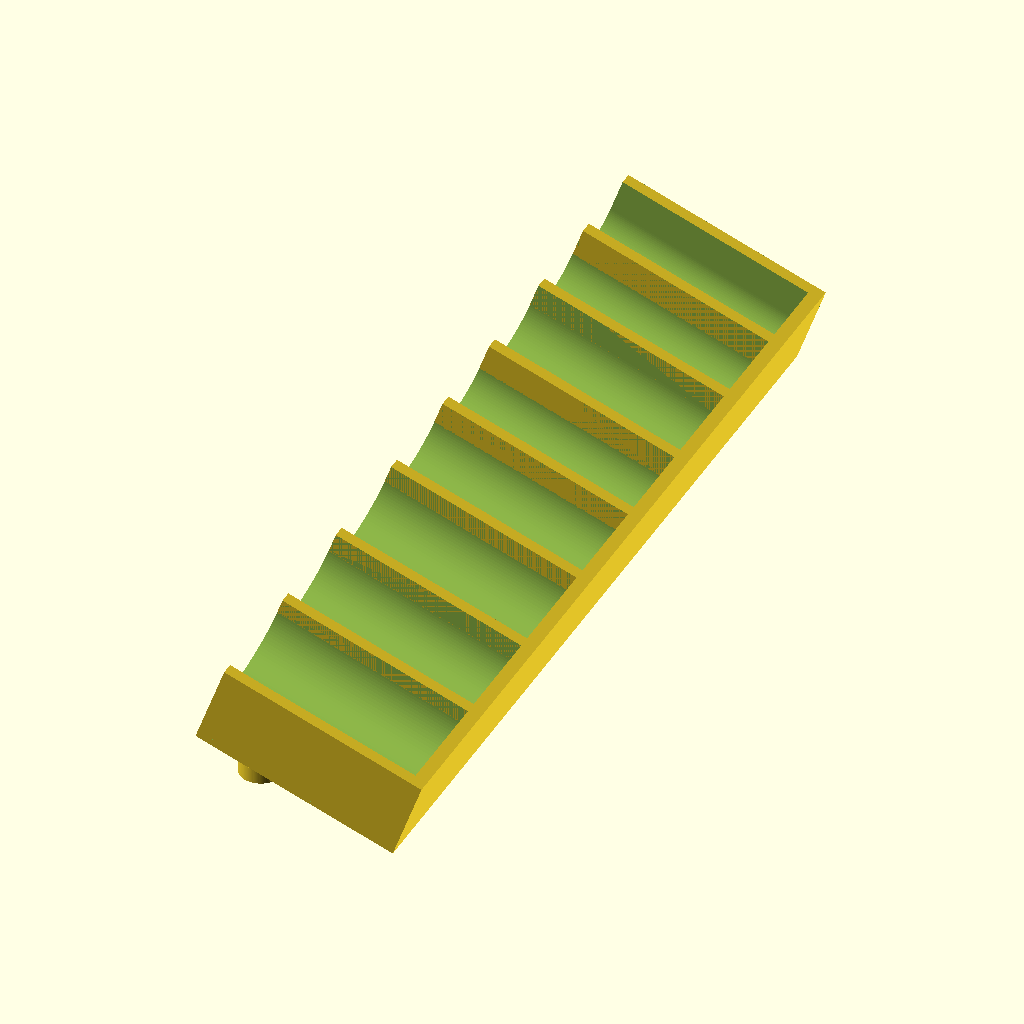
Cell 1: the model at its default parameters.
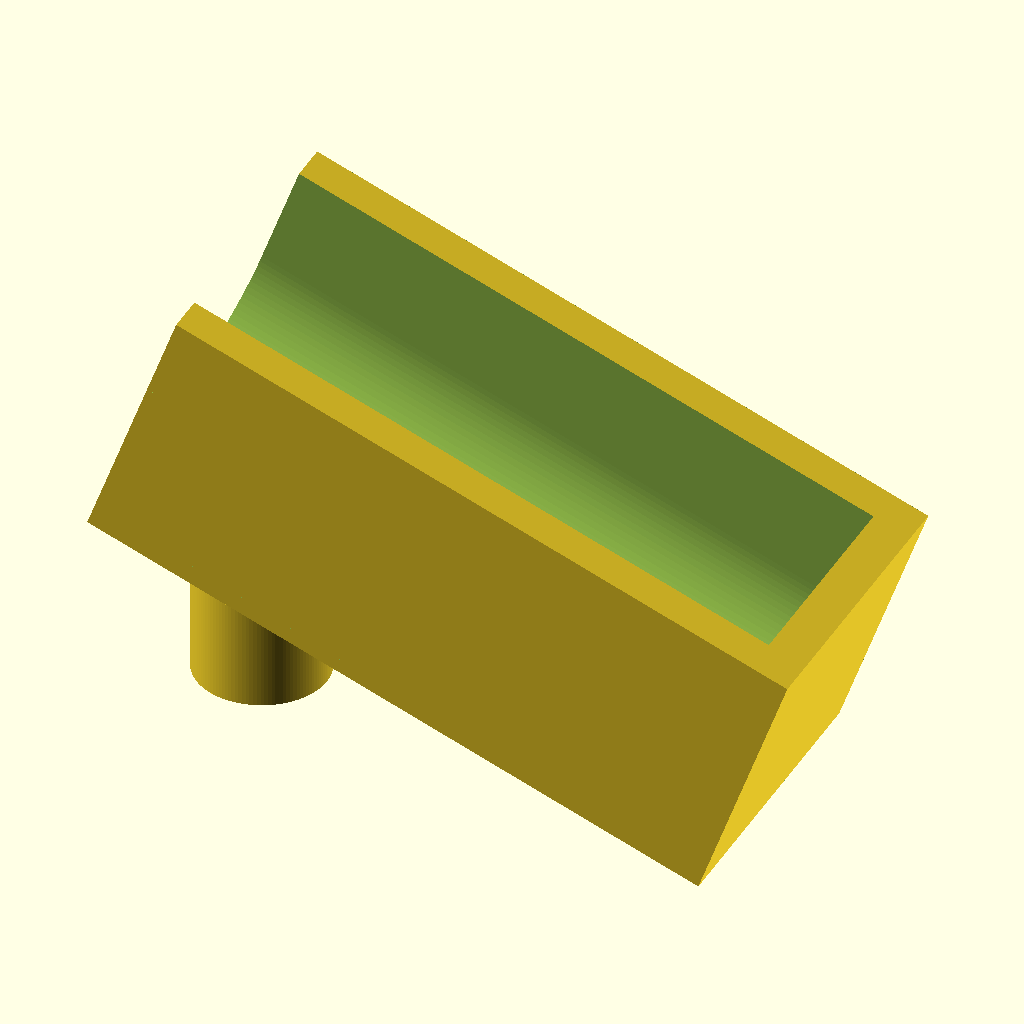
Cell 2 — starting_row set to 8, the other parameters unchanged.
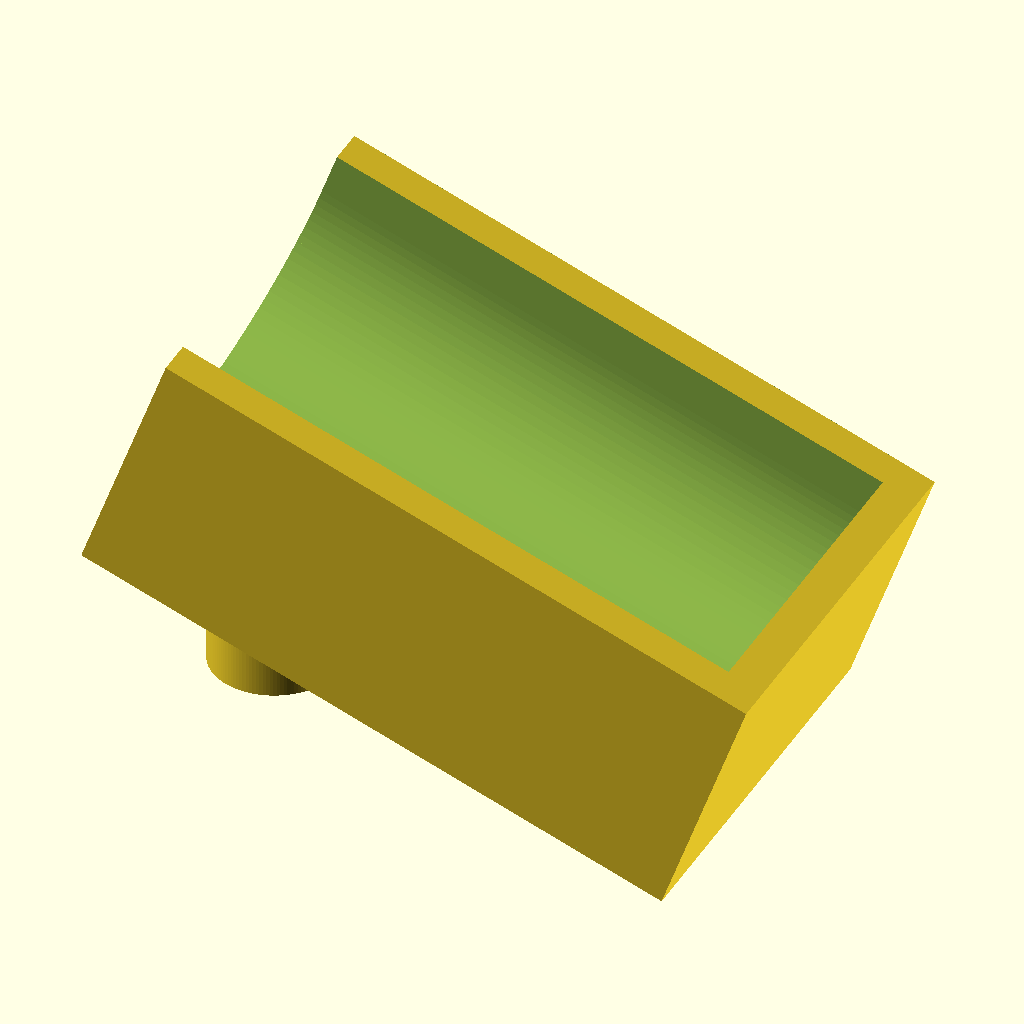
Cell 3 — end_row set to 1, the other parameters unchanged.
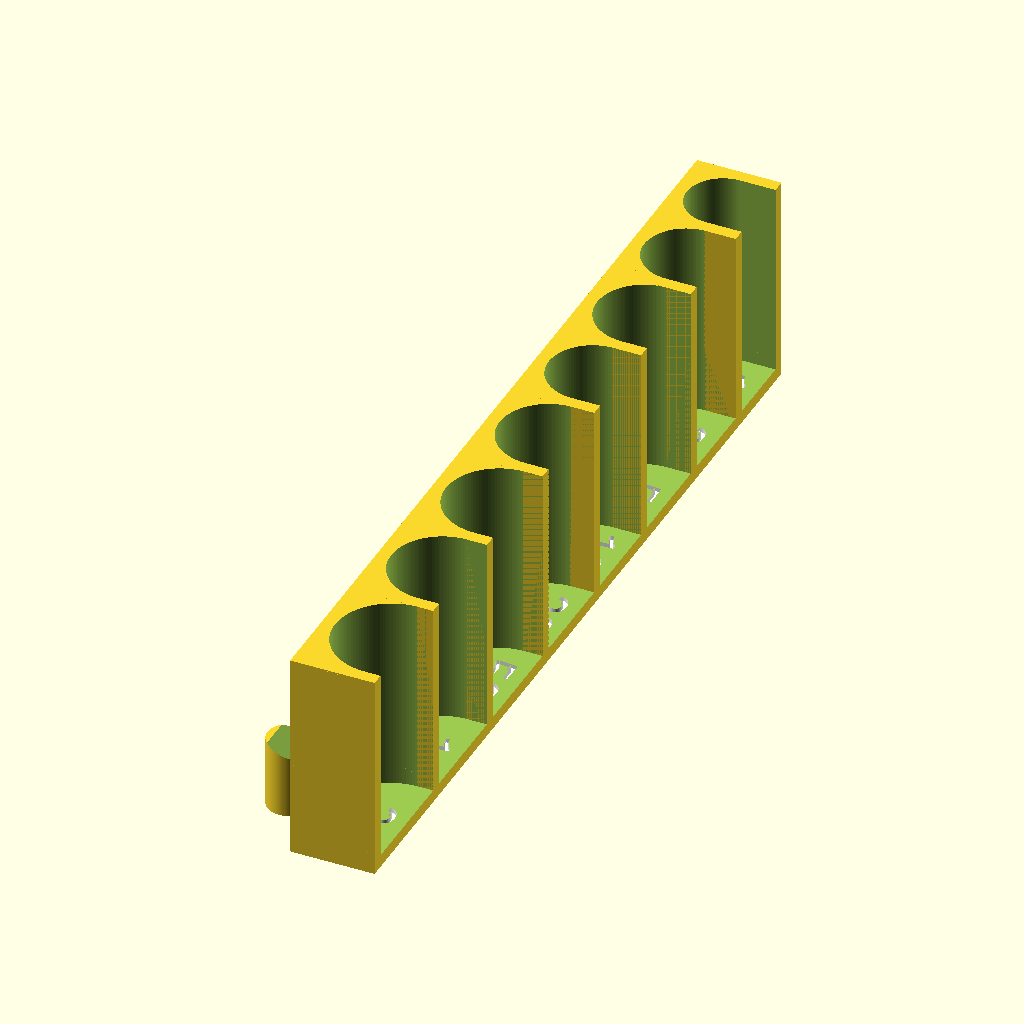
Cell 4 — Preview set to 0, the other parameters unchanged.
All cells are drawn from the same view direction (rotation 55°, 0°, 25°, orthographic, colour scheme Cornfield), but the view is re-fitted for each cell, so position and scale can differ between cells as well as the parameter.
Source of the model, inputs/thingiverse/files/thing-725749/files/coinholderV2.scad:
/*=========================================
Program Name :	Euro Coin Holder
Base Language:		English
Created by   :	Esmarra
Creation Date:	22/01/2015
Rework date entries:
	31/01/2015
	10/03/2015 Fixed trigonometry issue, added extra pillars
	16/03/2015 Upgraded Design to Makerbot Customizer
	20/03/2015 Patched Pillar Radius / some pillars not displaying / box_d issue
	22/03/2015 Started Developing Numbers With next 2015 text() function 
	15/07/2015 Implemented Semi-Modular Coin Selection ( example: Print 1Euro,50Cent,20Cent only )
	13/09/2017 Added Orientation in Display Numbers feature ( Dumb way to do it, but it will do ) <-- Readress if needed
	
Program Objectives:
Observations:
	In pillars() trigonometry rules are inverted due to the angle being 180 - angle
Special Thanks:
=========================================*/

// preview[view:south west, tilt:top diagonal]

// How thick should the outside box be?
box_d = 20 ;
// Printed at 20

// How High should the outside box be?
box_h = 50 ;
// Printed at 50

// Select the Row for the Starting Coin ( 1 = 2Euro)
starting_row = 1 ; // [1:8]
// Goes from 1 - 8 (2Euro to 1Cent)

// Select the Row for the End Coin ( 3 = 50cent )
end_row = 8 ; // [1:8]


// Goes from 0 - 8 (2Euro to 1Cent) Number of rows = number of coins slot Printed at 3 + 3

// Inclination
angle = 70 ;
// Printed at 50 --> best results at 60

// Space Between Coins
wall = 3 ;
// Printed at 3

// Pillar Radius
pillar_r = 5 ;
// Printed at 5

// Pillar Distance from Edge
pillar_distance = 3 ; 
// Distance of pillar to the edge ( x axis only! )

//Printer threshold ( + if coins don't fit )
thr = 1 ;
// Printed at 1

// Preview Mode, Set to OFF when finished Customizing your part
Preview = 1 ; // [0:OFF,1:ON]

// Number's Size
car_size = 10  ;
// ideal 10 ?

// Display Number on Bottom
Display = 1 ; // [0:OFF,1:ON]

// Display Number Orientation
Orientation= 90 ; // [0:Down,90:UP]

/* [Hidden] */

Print = 1 - Preview ;

Debug = 0 ;

// ====	Euro Coins  parameters	====

d_2 = 25.75 + thr ;	 // 2 Euro
d_1 = 23.25 + thr ;	 // 1 Euro
d_05 = 24.25 + thr ;	 // 50 cents
d_02 = 22.25 + thr ;	 //20 cents
d_01 = 19.75 + thr ;	 // 10 cents
d_005 = 21.25 + thr ;	 // 5 cents
d_002 = 18.75 + thr ;	// 2 cents
d_001 = 16.25 + thr ;	// 1 cent


$fn=120;


module full(){										// Creates coin box, acording to rows parameter

	if(starting_row <=1 && end_row>=1){
		difference(){
			cube([box_d,d_2 + 2*wall,box_h]);
			hull(){
				translate([d_2/2 + wall,d_2/2 +wall,wall])cylinder(box_h - wall+.1, d_2/2, d_2/2  ); // 2 Euro
				translate([box_d + wall,d_2/2 +wall,wall])cylinder(box_h - wall, d_2/2, d_2/2  ); // 2 Euro
			}
		}
	}
	if(starting_row <=2 && end_row>=2){
		difference(){
			translate([0,d_2 + wall,0])cube([box_d,d_1+ 2*wall,box_h]);
			hull(){
				translate([d_1/2 + wall,d_1/2 + d_2 + 2 * wall,wall])cylinder(box_h - wall+.1, d_1/2, d_1/2  ); //1 Euro
				translate([box_d + wall,d_1/2 + d_2 + 2 * wall,wall])cylinder(box_h - wall, d_1/2, d_1/2  ); //1 Euro
			}
		}
	}
	
	if(starting_row <=3 && end_row>=3){
		difference(){
			translate([0,d_2 + 2*wall +d_1,0])cube([box_d,d_05+ 2*wall,box_h]);
			hull(){
				translate([d_05/2 + wall,d_05/2 +d_2+d_1+ 3*wall,wall])cylinder(box_h - wall+.1, d_05/2, d_05/2  ); // 50 cents
				translate([box_d + wall,d_05/2 +d_2+d_1+ 3*wall,wall])cylinder(box_h - wall+.1, d_05/2, d_05/2  ); // 50 cents
			}
		}
	}
	
	if(starting_row <=4 && end_row>=4){
		difference(){
			translate([0,d_2 + 3*wall +d_1+d_05,0])cube([box_d,d_02+ 2*wall,box_h]);
			hull(){
				translate([d_02/2 + wall,d_02/2 +d_2+d_1+ d_05+ 4* wall,wall])cylinder(box_h - wall+.1, d_02/2, d_02/2  ); // 20 cents
				translate([box_d + wall,d_02/2 +d_2+d_1+ d_05+ 4* wall,wall])cylinder(box_h - wall+.1, d_02/2, d_02/2  ); // 20 cents
			}
		}
	}
	
	if(starting_row <=5 && end_row>=5){
		difference(){
			translate([0,d_2 + 4*wall +d_1+d_05+d_02,0])cube([box_d,d_01+ 2*wall,box_h]);
			hull(){
				translate([d_01/2 + wall,d_01/2 +d_2+d_1+ d_05 +d_02+ 5* wall,wall])cylinder(box_h - wall+.1, d_01/2, d_01/2  ); // 10 cents
				translate([box_d + wall,d_01/2 +d_2+d_1+ d_05 +d_02+ 5* wall,wall])cylinder(box_h - wall+.1, d_01/2, d_01/2  ); // 10 cents
			}
		}
	}
	
	
	if(starting_row <=6 && end_row>=6){
		difference(){
			translate([0,d_2 + 5*wall +d_1+d_05+d_02+d_01,0])cube([box_d,d_005+ 2*wall,box_h]);
			hull(){
				translate([d_005/2 + wall,d_005/2 +d_2+d_1+ d_05 +d_02 + d_01 + 6* wall,wall])cylinder(box_h - wall+.1, d_005/2, d_005/2  ); // 5 cents
				translate([box_d + wall,d_005/2 +d_2+d_1+ d_05 +d_02 + d_01 + 6* wall,wall])cylinder(box_h - wall+.1, d_005/2, d_005/2  ); // 5 cents
			}
		}
	}
	
	if(starting_row <=7 && end_row>=7){
		difference(){
			translate([0,d_2 + 6*wall +d_1+d_05+d_02+d_01+d_005,0])cube([box_d,d_002+ 2*wall,box_h]);
			hull(){
				translate([d_002/2 + wall,d_002/2 +d_2+d_1+ d_05 +d_02 +d_01 + d_005+ 7* wall,wall])cylinder(box_h - wall+.1, d_002/2, d_002/2  ); // 2 cents
				translate([box_d + wall,d_002/2 +d_2+d_1+ d_05 +d_02 +d_01 + d_005+ 7* wall,wall])cylinder(box_h - wall+.1, d_002/2, d_002/2  ); // 2 cents
			}
		}
	}
	
	if(starting_row <=8 && end_row>=8){
		difference(){
			translate([0,d_2 + 7*wall +d_1+d_05+d_02+d_01+d_005+d_002,0])cube([box_d,d_001+ 2*wall,box_h]);
			hull(){
				translate([d_001/2 + wall,d_001/2 +d_2+d_1+ d_05 +d_02 +d_01 + d_005 +d_002 + 8* wall,wall])cylinder(box_h - wall+.1, d_001/2, d_001/2  ); // 1 cent
				translate([box_d ,d_001/2 +d_2+d_1+ d_05 +d_02 +d_01 + d_005 +d_002 + 8* wall,wall])cylinder(box_h - wall+.1, d_001/2, d_001/2  ); // 1 cent
			}
		}
	}
	
}

module pillar(radius){							// Putts Pillars in Coin's Module

	// Small issue due to angle being "180 - angle"  		Sin is Cos and Cos is Sin ( Opposite of normal trig rules )
	
	dif = (end_row - starting_row)+1 ;
	
	if(starting_row <=1 && end_row>=1){
			difference(){ //2
				translate([ - box_h*sin(angle) + radius + pillar_distance ,d_2/2 + wall,0]) cylinder(box_h*cos(angle),radius,radius); 
				rotate([0,-angle + 2 ,0])cube([box_d,d_2 + 2*wall,box_h]);
			}
	}
	
	if(starting_row <=2 && end_row>=2){
		if(dif<3 || starting_row==2 ||end_row ==2){
			difference(){
				translate([ - box_h*sin(angle) + radius + pillar_distance ,d_2 +d_1/2 + 2*wall,0]) cylinder(box_h*cos(angle),radius,radius); 
				translate([0,d_2 + wall,0])rotate([0,-angle + 2 ,0])cube([box_d,d_1 + 2*wall,box_h]);
			}
		}
	}
	
	if(starting_row <=3 && end_row>=3){
		if(dif<3 || starting_row==3 || end_row ==3){
			difference(){
				translate([ - box_h*sin(angle) + radius + pillar_distance ,d_2 + d_1 + d_05/2 + 3*wall,0]) cylinder(box_h*cos(angle),radius,radius);  
				translate([0,d_2 + 2*wall +d_1,0])rotate([0,-angle + 2 ,0])cube([box_d,d_05 + 2* wall,box_h]);
			}
		}
	}
	
	if(starting_row <=4 && end_row>=4){
		if(dif<3 || starting_row==4 || end_row ==4){
			difference(){
				translate([ - box_h*sin(angle) + radius + pillar_distance ,d_2 +d_1 +d_05 + d_02/2 + 4*wall ,0]) cylinder(box_h*cos(angle),radius,radius);  
				translate([0,d_2 + 3*wall +d_1+d_05,0])rotate([0,-angle + 2 ,0])cube([box_d,d_02+ 2*wall,box_h]);
			}
		}
	}
	
	if(starting_row <=5 && end_row>=5){
		if(dif<3 || starting_row==5|| end_row ==5){
			difference(){
				translate([ - box_h*sin(angle) + radius + pillar_distance ,d_2 +d_1 +d_05 + d_02 + d_01/2 + 5*wall ,0]) cylinder(box_h*cos(angle),radius,radius);  
				translate([0,d_2 + 4*wall +d_1+d_05+d_02,0])rotate([0,-angle + 2 ,0])cube([box_d,d_01+ 2*wall,box_h]);
			}
		}
	}
	
	if(starting_row <=6 && end_row>=6){
		if(dif<3 || starting_row==6|| end_row ==6){
			difference(){
				translate([ - box_h*sin(angle)+ radius + pillar_distance,d_2+d_1 + d_05 +d_02 + d_01 + d_005/2 + 6* wall ,0]) cylinder(box_h*cos(angle),radius,radius);  
				translate([0,d_2 + 5*wall +d_1+d_05+d_02+d_01,0])rotate([0,-angle + 2 ,0])cube([box_d,d_005+ 2*wall,box_h]);
			}
		}
	}
	
	if(starting_row <=7 && end_row>=7){
		if(dif<3 || starting_row==7|| end_row ==7){
			difference(){
				translate([ - box_h*sin(angle)+ radius + pillar_distance,d_2+d_1 + d_05 +d_02 + d_01 + d_005 + d_002/2 + 7* wall ,0]) cylinder(box_h*cos(angle),radius,radius);  
				translate([0,d_2 + 6*wall +d_1+d_05+d_02+d_01+d_005,0])rotate([0,-angle + 2 ,0])cube([box_d,d_002+ 2*wall,box_h]);
			}
		}
	}
	
	if(starting_row <=8 && end_row>=8){		
			difference(){
				translate([ - box_h*sin(angle)+ radius + pillar_distance,d_2+d_1 + d_05 +d_02 + d_01 + d_005 + d_002 + d_001/2 + 8* wall ,0]) cylinder(box_h*cos(angle),radius,radius);  
				translate([0,d_2 + 7*wall +d_1+d_05+d_02+d_01+d_005+d_002,0])rotate([0,-angle + 2 ,0])cube([box_d,d_001+ 2*wall,box_h]);
			}
	}

}

// ignore this variable!
pillar_hole = .2 ;

module final(){										// Preforms pillar hole in full()
	difference(){
		rotate([0,-angle,0])full();
		scale([1,1,1])pillar(pillar_r + pillar_hole);	
	}
}

if ( Print == 1 ){
	difference(){
		rotate([0,angle,0])final();
		if( Display == 1){
			display_number();
		}
	}
	
	translate([ + (box_h*sin(angle) - 2*pillar_r ) -pillar_distance*2 ,0,0])pillar(pillar_r);
}

if( Preview == 1 ){
	difference(){
		final();
		if( Display == 1 ){
			rotate([0,-angle,0])display_number();
		}
	}
	pillar(pillar_r);
}



// In Development

module display_number(){
	// Dumb implementation ...		 X.X
	//                                  	 ___
	if(Orientation== 0){
		translate([box_d/1.7 + wall + car_size/5 ,d_2/2 + wall -car_size/2.15 ,wall - 1])rotate([0,0,90])color("white")linear_extrude(2)text("2", font = "Liberation Mono",size = car_size);
		translate([box_d/1.7 + wall + car_size/5 ,d_2 + d_1/2 + 2*wall -car_size/2.15 ,wall - 1])rotate([0,0,90])color("white")linear_extrude(2)text("1", font = "Liberation Mono",size = car_size);
		translate([box_d/1.7 + wall + car_size/5 ,d_2+d_1+ d_05/2 + 3*wall - 2*car_size/2.4,wall - 1])rotate([0,0,90])color("white")linear_extrude(2)text("50", font = "Liberation Mono",size = car_size);
		translate([box_d/1.7 + wall + car_size/5 ,d_2 + d_1 + d_05 + d_02/2 + 4*wall - 2*car_size/2.4 ,wall - 1])rotate([0,0,90])color("white")linear_extrude(2)text("20", font = "Liberation Mono",size = car_size);
		translate([box_d/1.7 + wall + car_size/5 ,d_2 + d_1 + d_05 + d_02 + d_01/2 + 5*wall -2*car_size/2.4 ,wall - 1])rotate([0,0,90])color("white")linear_extrude(2)text("10", font = "Liberation Mono",size = car_size);
		translate([box_d/1.7 + wall + car_size/5 ,d_2 + d_1 + d_05 + d_02 + d_01 + d_005/2  + 6*wall - car_size/2.15 ,wall - 1])rotate([0,0,90])color("white")linear_extrude(2)text("5", font = "Liberation Mono",size = car_size);
		translate([box_d/1.7 +wall + car_size/5,d_2 + d_1 + d_05 + d_02 + d_01 + d_005 + d_002/2 + 7*wall - car_size/2.15,wall - 1])rotate([0,0,90])color("white")linear_extrude(2)text("2", font = "Liberation Mono",size = car_size);
		translate([box_d/1.7 + wall + car_size/5 ,d_2 + d_1 + d_05 + d_02 + d_01 + d_005 + d_002 + d_001/2 + 8*wall - car_size/2.15 ,wall - 1])rotate([0,0,90])color("white")linear_extrude(2)text("1", font = "Liberation Mono",size = car_size);
	}
	
	if(Orientation==90){
		translate([box_d/1.7 + wall - car_size/1.4 ,d_2/2 + wall +car_size/2.15 ,wall - 1])rotate([0,0,270])color("white")linear_extrude(2)text("2", font = "Liberation Mono",size = car_size);
		translate([box_d/1.7 + wall - car_size/1.4  ,d_2 + d_1/2 + 2*wall +car_size/2.15 ,wall - 1])rotate([0,0,270])color("white")linear_extrude(2)text("1", font = "Liberation Mono",size = car_size);
		translate([box_d/1.7 + wall - car_size/1.4  ,d_2+d_1+ d_05/2 + 3*wall + 2*car_size/2.4,wall - 1])rotate([0,0,270])color("white")linear_extrude(2)text("50", font = "Liberation Mono",size = car_size);
		translate([box_d/1.7 + wall - car_size/1.4  ,d_2 + d_1 + d_05 + d_02/2 + 4*wall + 2*car_size/2.4 ,wall - 1])rotate([0,0,270])color("white")linear_extrude(2)text("20", font = "Liberation Mono",size = car_size);
		translate([box_d/1.7 + wall - car_size/1.4  ,d_2 + d_1 + d_05 + d_02 + d_01/2 + 5*wall + 2*car_size/2.4 ,wall - 1])rotate([0,0,270])color("white")linear_extrude(2)text("10", font = "Liberation Mono",size = car_size);
		translate([box_d/1.7 + wall - car_size/1.4  ,d_2 + d_1 + d_05 + d_02 + d_01 + d_005/2  + 6*wall + car_size/2.15 ,wall - 1])rotate([0,0,270])color("white")linear_extrude(2)text("5", font = "Liberation Mono",size = car_size);
		translate([box_d/1.7 +wall - car_size/1.4 ,d_2 + d_1 + d_05 + d_02 + d_01 + d_005 + d_002/2 + 7*wall + car_size/2.15,wall - 1])rotate([0,0,270])color("white")linear_extrude(2)text("2", font = "Liberation Mono",size = car_size);
		translate([box_d/1.7 + wall - car_size/1.4  ,d_2 + d_1 + d_05 + d_02 + d_01 + d_005 + d_002 + d_001/2 + 8*wall + car_size/2.15 ,wall - 1])rotate([0,0,270])color("white")linear_extrude(2)text("1", font = "Liberation Mono",size = car_size);
	}

}

if( Debug == 1){
	rotate([0,-angle,0])translate([d_2/2 + wall,d_2/2 + wall,wall])cylinder(box_h - wall+.1, .5, .5); 																								// 2 Euro
	rotate([0,-angle,0])translate([d_1/2 + wall,d_2+d_1/2+ 2*wall,wall])cylinder(box_h - wall+.1, .5, .5); 																					// 1 Euro
	rotate([0,-angle,0])translate([d_05/2 + wall,d_2+d_1+ d_05/2 + 3*wall,wall])cylinder(box_h - wall+.1, .5, .5); 																		// 50 Cents
	rotate([0,-angle,0])translate([d_02/2 + wall,d_2+d_1+ d_05 + d_02/2 + 4*wall,wall])cylinder(box_h - wall+.1, .5, .5); 															// 20 Cents
	rotate([0,-angle,0])translate([d_01/2 + wall,d_2+d_1+ d_05 + d_02 + d_01/2 + 5*wall,wall])cylinder(box_h - wall+.1, .5, .5); 												// 10 Cents
	rotate([0,-angle,0])translate([d_005/2 + wall,d_2+d_1+ d_05 + d_02 + d_01 +d_005/2 + 6*wall,wall])cylinder(box_h - wall+.1, .5, .5); 									// 5 Cents
	rotate([0,-angle,0])translate([d_002/2 + wall,d_2+d_1+ d_05 + d_02 + d_01 + d_005 + d_002/2 + 7*wall,wall])cylinder(box_h - wall+.1, .5, .5); 					// 2 Cents
	rotate([0,-angle,0])translate([d_001/2 + wall,d_2+d_1+ d_05 + d_02 + d_01 + d_005 + d_002 + d_001/2 + 8*wall,wall])cylinder(box_h - wall+.1, .5, .5); 		// 1 Cent
}


//Debug
/* echo(box_h*cos(angle));
a=box_h*cos(angle);
b=box_h*sin(angle);
color("white")translate([-b,0,0])cube([1,1,a]);
color("blue")cylinder(box_h*cos(angle),radius,radius); */
Customizer parameters (derived from the source; name, type, default, range or options):
box_d: number, default 20
box_h: number, default 50
starting_row: number, default 1, range 1 to 8
end_row: number, default 8, range 1 to 8
angle: number, default 70
wall: number, default 3
pillar_r: number, default 5
pillar_distance: number, default 3
thr: number, default 1
Preview: number, default 1, options 0, 1
car_size: number, default 10
Display: number, default 1, options 0, 1
Orientation: number, default 90, options 0, 90
